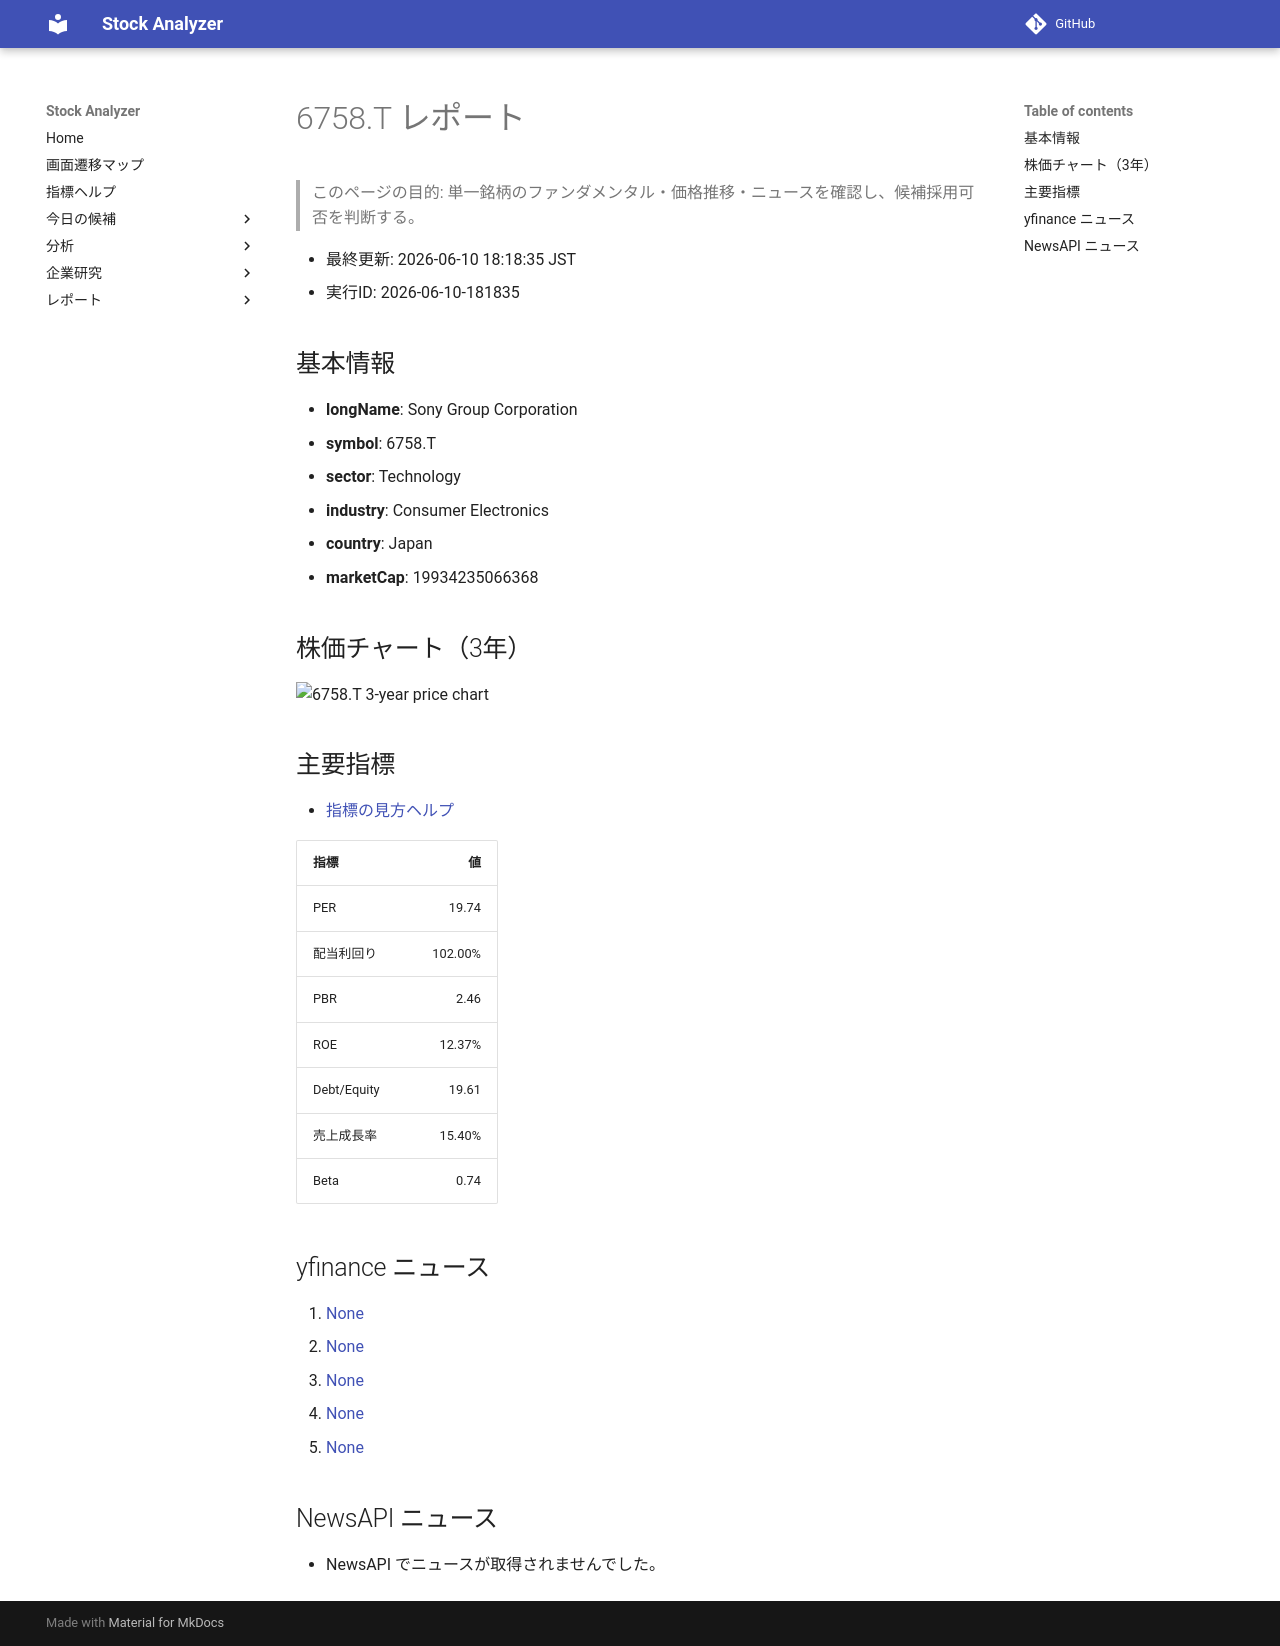

repository: Yumi-note/Making-APP · page: stocks/2026-06-10/181835/6758_T/index.html · generator: mkdocs

# 6758.T レポート

> このページの目的: 単一銘柄のファンダメンタル・価格推移・ニュースを確認し、候補採用可否を判断する。

- 最終更新: 2026-06-10 18:18:35 JST
- 実行ID: 2026-06-10-181835

## 基本情報

- **longName**: Sony Group Corporation
- **symbol**: 6758.T
- **sector**: Technology
- **industry**: Consumer Electronics
- **country**: Japan
- **marketCap**: 19934235066368

## 株価チャート（3年）

![6758.T 3-year price chart](6758_T_3y.png)

## 主要指標

- [指標の見方ヘルプ](../../../../indicators.md)

| 指標 | 値 |
|---|---:|
| PER | 19.74 |
| 配当利回り | 102.00% |
| PBR | 2.46 |
| ROE | 12.37% |
| Debt/Equity | 19.61 |
| 売上成長率 | 15.40% |
| Beta | 0.74 |

## yfinance ニュース

1. [None](None)
2. [None](None)
3. [None](None)
4. [None](None)
5. [None](None)

## NewsAPI ニュース

- NewsAPI でニュースが取得されませんでした。
